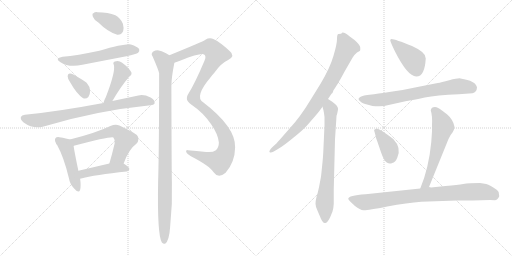
t = 0.00 s
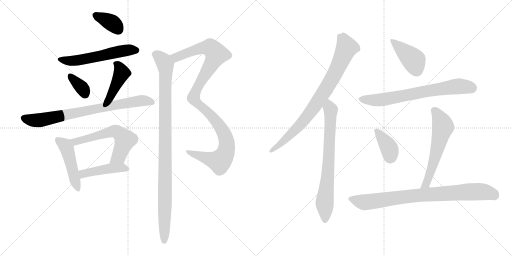
t = 2.58 s
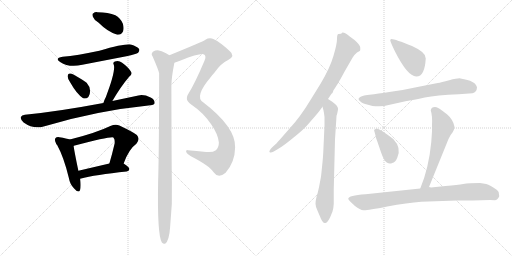
t = 5.16 s
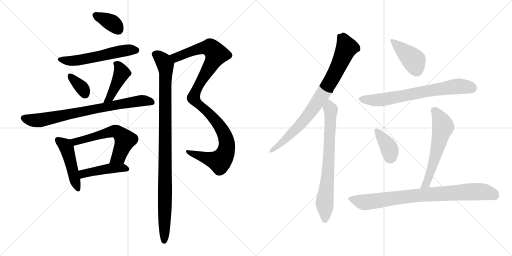
t = 7.74 s
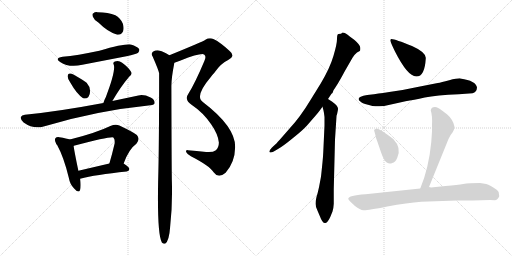
t = 10.32 s
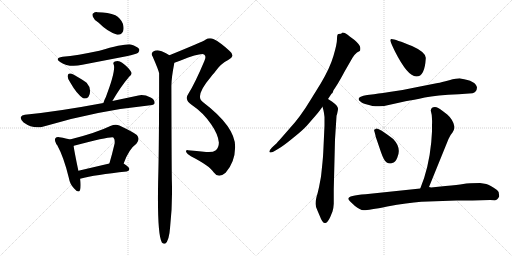
t = 12.90 s

The animated SVG that drew these frames (rendered in a browser with its animation timeline set to each time). Animation: 17 CSS @keyframes rules; one cycle of 12.90 s.

<svg version="1.1" viewBox="0 0 2048 1024" xmlns="http://www.w3.org/2000/svg">
  <g stroke="lightgray" stroke-dasharray="1,1" stroke-width="1" transform="scale(4, 4)">
    <line x1="0" y1="0" x2="256" y2="256"></line>
    <line x1="256" y1="0" x2="0" y2="256"></line>
    <line x1="128" y1="0" x2="128" y2="256"></line>
    <line x1="0" y1="128" x2="256" y2="128"></line>
    <line x1="256" y1="0" x2="512" y2="256"></line>
    <line x1="512" y1="0" x2="256" y2="256"></line>
    <line x1="384" y1="0" x2="384" y2="256"></line>
    <line x1="256" y1="128" x2="512" y2="128"></line>
  </g>
<g transform="scale(1, -1) translate(0, -850)">
   <style type="text/css">
    @keyframes keyframes0 {
      from {
       stroke: black;
       stroke-dashoffset: 363;
       stroke-width: 128;
       }
       54% {
       animation-timing-function: step-end;
       stroke: black;
       stroke-dashoffset: 0;
       stroke-width: 128;
       }
       to {
       stroke: black;
       stroke-width: 1024;
       }
       }
       #make-me-a-hanzi-animation-0 {
         animation: keyframes0 0.545410s both;
         animation-delay: 0.000000s;
         animation-timing-function: linear;
       }
    @keyframes keyframes1 {
      from {
       stroke: black;
       stroke-dashoffset: 564;
       stroke-width: 128;
       }
       65% {
       animation-timing-function: step-end;
       stroke: black;
       stroke-dashoffset: 0;
       stroke-width: 128;
       }
       to {
       stroke: black;
       stroke-width: 1024;
       }
       }
       #make-me-a-hanzi-animation-1 {
         animation: keyframes1 0.708984s both;
         animation-delay: 0.545410s;
         animation-timing-function: linear;
       }
    @keyframes keyframes2 {
      from {
       stroke: black;
       stroke-dashoffset: 349;
       stroke-width: 128;
       }
       53% {
       animation-timing-function: step-end;
       stroke: black;
       stroke-dashoffset: 0;
       stroke-width: 128;
       }
       to {
       stroke: black;
       stroke-width: 1024;
       }
       }
       #make-me-a-hanzi-animation-2 {
         animation: keyframes2 0.534017s both;
         animation-delay: 1.254394s;
         animation-timing-function: linear;
       }
    @keyframes keyframes3 {
      from {
       stroke: black;
       stroke-dashoffset: 434;
       stroke-width: 128;
       }
       59% {
       animation-timing-function: step-end;
       stroke: black;
       stroke-dashoffset: 0;
       stroke-width: 128;
       }
       to {
       stroke: black;
       stroke-width: 1024;
       }
       }
       #make-me-a-hanzi-animation-3 {
         animation: keyframes3 0.603190s both;
         animation-delay: 1.788411s;
         animation-timing-function: linear;
       }
    @keyframes keyframes4 {
      from {
       stroke: black;
       stroke-dashoffset: 778;
       stroke-width: 128;
       }
       72% {
       animation-timing-function: step-end;
       stroke: black;
       stroke-dashoffset: 0;
       stroke-width: 128;
       }
       to {
       stroke: black;
       stroke-width: 1024;
       }
       }
       #make-me-a-hanzi-animation-4 {
         animation: keyframes4 0.883138s both;
         animation-delay: 2.391601s;
         animation-timing-function: linear;
       }
    @keyframes keyframes5 {
      from {
       stroke: black;
       stroke-dashoffset: 472;
       stroke-width: 128;
       }
       61% {
       animation-timing-function: step-end;
       stroke: black;
       stroke-dashoffset: 0;
       stroke-width: 128;
       }
       to {
       stroke: black;
       stroke-width: 1024;
       }
       }
       #make-me-a-hanzi-animation-5 {
         animation: keyframes5 0.634115s both;
         animation-delay: 3.274739s;
         animation-timing-function: linear;
       }
    @keyframes keyframes6 {
      from {
       stroke: black;
       stroke-dashoffset: 597;
       stroke-width: 128;
       }
       66% {
       animation-timing-function: step-end;
       stroke: black;
       stroke-dashoffset: 0;
       stroke-width: 128;
       }
       to {
       stroke: black;
       stroke-width: 1024;
       }
       }
       #make-me-a-hanzi-animation-6 {
         animation: keyframes6 0.735840s both;
         animation-delay: 3.908854s;
         animation-timing-function: linear;
       }
    @keyframes keyframes7 {
      from {
       stroke: black;
       stroke-dashoffset: 450;
       stroke-width: 128;
       }
       59% {
       animation-timing-function: step-end;
       stroke: black;
       stroke-dashoffset: 0;
       stroke-width: 128;
       }
       to {
       stroke: black;
       stroke-width: 1024;
       }
       }
       #make-me-a-hanzi-animation-7 {
         animation: keyframes7 0.616211s both;
         animation-delay: 4.644694s;
         animation-timing-function: linear;
       }
    @keyframes keyframes8 {
      from {
       stroke: black;
       stroke-dashoffset: 1091;
       stroke-width: 128;
       }
       78% {
       animation-timing-function: step-end;
       stroke: black;
       stroke-dashoffset: 0;
       stroke-width: 128;
       }
       to {
       stroke: black;
       stroke-width: 1024;
       }
       }
       #make-me-a-hanzi-animation-8 {
         animation: keyframes8 1.137858s both;
         animation-delay: 5.260905s;
         animation-timing-function: linear;
       }
    @keyframes keyframes9 {
      from {
       stroke: black;
       stroke-dashoffset: 1022;
       stroke-width: 128;
       }
       77% {
       animation-timing-function: step-end;
       stroke: black;
       stroke-dashoffset: 0;
       stroke-width: 128;
       }
       to {
       stroke: black;
       stroke-width: 1024;
       }
       }
       #make-me-a-hanzi-animation-9 {
         animation: keyframes9 1.081706s both;
         animation-delay: 6.398763s;
         animation-timing-function: linear;
       }
    @keyframes keyframes10 {
      from {
       stroke: black;
       stroke-dashoffset: 836;
       stroke-width: 128;
       }
       73% {
       animation-timing-function: step-end;
       stroke: black;
       stroke-dashoffset: 0;
       stroke-width: 128;
       }
       to {
       stroke: black;
       stroke-width: 1024;
       }
       }
       #make-me-a-hanzi-animation-10 {
         animation: keyframes10 0.930339s both;
         animation-delay: 7.480469s;
         animation-timing-function: linear;
       }
    @keyframes keyframes11 {
      from {
       stroke: black;
       stroke-dashoffset: 734;
       stroke-width: 128;
       }
       70% {
       animation-timing-function: step-end;
       stroke: black;
       stroke-dashoffset: 0;
       stroke-width: 128;
       }
       to {
       stroke: black;
       stroke-width: 1024;
       }
       }
       #make-me-a-hanzi-animation-11 {
         animation: keyframes11 0.847331s both;
         animation-delay: 8.410808s;
         animation-timing-function: linear;
       }
    @keyframes keyframes12 {
      from {
       stroke: black;
       stroke-dashoffset: 416;
       stroke-width: 128;
       }
       58% {
       animation-timing-function: step-end;
       stroke: black;
       stroke-dashoffset: 0;
       stroke-width: 128;
       }
       to {
       stroke: black;
       stroke-width: 1024;
       }
       }
       #make-me-a-hanzi-animation-12 {
         animation: keyframes12 0.588542s both;
         animation-delay: 9.258139s;
         animation-timing-function: linear;
       }
    @keyframes keyframes13 {
      from {
       stroke: black;
       stroke-dashoffset: 705;
       stroke-width: 128;
       }
       70% {
       animation-timing-function: step-end;
       stroke: black;
       stroke-dashoffset: 0;
       stroke-width: 128;
       }
       to {
       stroke: black;
       stroke-width: 1024;
       }
       }
       #make-me-a-hanzi-animation-13 {
         animation: keyframes13 0.823730s both;
         animation-delay: 9.846681s;
         animation-timing-function: linear;
       }
    @keyframes keyframes14 {
      from {
       stroke: black;
       stroke-dashoffset: 379;
       stroke-width: 128;
       }
       55% {
       animation-timing-function: step-end;
       stroke: black;
       stroke-dashoffset: 0;
       stroke-width: 128;
       }
       to {
       stroke: black;
       stroke-width: 1024;
       }
       }
       #make-me-a-hanzi-animation-14 {
         animation: keyframes14 0.558431s both;
         animation-delay: 10.670411s;
         animation-timing-function: linear;
       }
    @keyframes keyframes15 {
      from {
       stroke: black;
       stroke-dashoffset: 588;
       stroke-width: 128;
       }
       66% {
       animation-timing-function: step-end;
       stroke: black;
       stroke-dashoffset: 0;
       stroke-width: 128;
       }
       to {
       stroke: black;
       stroke-width: 1024;
       }
       }
       #make-me-a-hanzi-animation-15 {
         animation: keyframes15 0.728516s both;
         animation-delay: 11.228842s;
         animation-timing-function: linear;
       }
    @keyframes keyframes16 {
      from {
       stroke: black;
       stroke-dashoffset: 846;
       stroke-width: 128;
       }
       73% {
       animation-timing-function: step-end;
       stroke: black;
       stroke-dashoffset: 0;
       stroke-width: 128;
       }
       to {
       stroke: black;
       stroke-width: 1024;
       }
       }
       #make-me-a-hanzi-animation-16 {
         animation: keyframes16 0.938477s both;
         animation-delay: 11.957358s;
         animation-timing-function: linear;
       }
</style>
<path d="M 393.5 760.5 Q 432.5 721.5 469.5 711.5 Q 485.5 710.5 492.5 725.5 Q 496.5 738.5 491.5 755.5 Q 481.5 779.5 461.5 789.5 Q 433.5 801.5 389.5 801.5 Q 379.5 802.5 373.5 797.5 Q 367.5 796.5 371.5 783.5 Q 375.5 771.5 393.5 760.5 Z" fill="lightgray"></path> 
<path d="M 250.5 623.5 Q 216.5 617.5 240.5 602.5 Q 276.5 578.5 329.5 591.5 L 505.5 625.5 Q 545.5 634.5 552.5 639.5 Q 559.5 646.5 556.5 654.5 Q 549.5 664.5 523.5 672.5 Q 499.5 676.5 397.5 647.5 Q 307.5 628.5 250.5 623.5 Z" fill="lightgray"></path> 
<path d="M 280.5 521.5 Q 307.5 473.5 332.5 457.5 Q 344.5 453.5 353.5 462.5 Q 360.5 472.5 360.5 486.5 Q 359.5 505.5 346.5 519.5 Q 340.5 525.5 293.5 552.5 Q 281.5 558.5 275.5 555.5 Q 271.5 555.5 270.5 545.5 Q 270.5 535.5 280.5 521.5 Z" fill="lightgray"></path> 
<path d="M 449.5 446.5 Q 482.5 503.5 516.5 543.5 Q 531.5 553.5 523.5 564.5 Q 514.5 580.5 488.5 599.5 Q 475.5 609.5 459.5 604.5 Q 449.5 600.5 455.5 590.5 Q 462.5 563.5 423.5 462.5 Q 416.5 449.5 413.5 438.5 C 404.5 409.5 434.5 420.5 449.5 446.5 Z" fill="lightgray"></path> 
<path d="M 413.5 438.5 Q 232.5 404.5 99.5 391.5 Q 86.5 390.5 83.5 382.5 Q 80.5 372.5 94.5 360.5 Q 133.5 332.5 174.5 344.5 Q 382.5 407.5 601.5 429.5 Q 617.5 430.5 618.5 438.5 Q 619.5 451.5 602.5 460.5 Q 575.5 473.5 553.5 468.5 L 449.5 446.5 L 413.5 438.5 Z" fill="lightgray"></path> 
<path d="M 279.5 292.5 Q 267.5 296.5 237.5 301.5 Q 225.5 302.5 222.5 298.5 Q 216.5 292.5 223.5 278.5 Q 223.5 277.5 224.5 275.5 Q 224.5 274.5 228.5 270.5 Q 255.5 221.5 275.5 138.5 Q 279.5 113.5 296.5 96.5 Q 315.5 74.5 320.5 91.5 Q 324.5 107.5 320.5 135.5 L 313.5 167.5 Q 297.5 243.5 294.5 266.5 C 291.5 289.5 291.5 289.5 279.5 292.5 Z" fill="lightgray"></path> 
<path d="M 494.5 196.5 Q 515.5 254.5 545.5 275.5 Q 561.5 293.5 547.5 310.5 Q 532.5 322.5 477.5 348.5 Q 461.5 354.5 441.5 346.5 Q 383.5 318.5 279.5 292.5 C 250.5 285.5 266.5 257.5 294.5 266.5 Q 293.5 267.5 295.5 267.5 Q 445.5 306.5 453.5 300.5 Q 460.5 293.5 458.5 276.5 Q 448.5 233.5 437.5 196.5 C 429.5 167.5 483.5 168.5 494.5 196.5 Z" fill="lightgray"></path> 
<path d="M 320.5 135.5 Q 381.5 151.5 506.5 164.5 Q 516.5 165.5 517.5 174.5 Q 517.5 181.5 494.5 196.5 C 479.5 206.5 466.5 203.5 437.5 196.5 L 313.5 167.5 C 284.5 160.5 291.5 128.5 320.5 135.5 Z" fill="lightgray"></path> 
<path d="M 697.5 599.5 Q 707.5 602.5 722.5 608.5 Q 803.5 639.5 816.5 632.5 Q 826.5 625.5 817.5 606.5 Q 780.5 518.5 753.5 475.5 Q 746.5 465.5 747.5 457.5 Q 746.5 444.5 767.5 430.5 Q 812.5 400.5 844.5 353.5 Q 872.5 313.5 875.5 280.5 Q 875.5 261.5 863.5 249.5 Q 850.5 239.5 824.5 242.5 Q 784.5 246.5 751.5 249.5 Q 742.5 250.5 744.5 242.5 Q 747.5 235.5 763.5 225.5 Q 839.5 186.5 854.5 161.5 Q 863.5 148.5 876.5 147.5 Q 888.5 147.5 902.5 159.5 Q 939.5 201.5 940.5 260.5 Q 943.5 341.5 812.5 441.5 Q 776.5 463.5 842.5 541.5 Q 849.5 551.5 857.5 559.5 Q 882.5 596.5 912.5 610.5 Q 943.5 626.5 917.5 647.5 Q 880.5 681.5 855.5 693.5 Q 837.5 700.5 821.5 691.5 Q 812.5 684.5 677.5 629.5 C 649.5 618.5 669.5 589.5 697.5 599.5 Z" fill="lightgray"></path> 
<path d="M 677.5 629.5 Q 652.5 645.5 639.5 647.5 Q 626.5 651.5 611.5 643.5 Q 602.5 634.5 610.5 624.5 Q 634.5 569.5 636.5 557.5 Q 636.5 260.5 632.5 124.5 Q 628.5 -89.5 647.5 -119.5 Q 653.5 -126.5 660.5 -124.5 Q 676.5 -114.5 680.5 -57.5 Q 690.5 33.5 687.5 124.5 Q 686.5 157.5 685.5 506.5 Q 685.5 539.5 697.5 599.5 C 700.5 616.5 700.5 616.5 677.5 629.5 Z" fill="lightgray"></path> 
<path d="M 1312.0 454.5 L 1326.0 475.5 L 1330.0 478.5 L 1334.0 489.5 L 1344.0 504.5 Q 1357.0 524.5 1379.0 565.5 L 1410.0 619.5 Q 1419.0 633.5 1428.0 640.5 L 1439.0 646.5 Q 1442.0 649.5 1441.0 660.5 Q 1440.0 671.5 1418.0 690.5 L 1399.0 704.5 Q 1379.0 721.5 1368.0 719.5 L 1367.0 717.5 Q 1367.0 715.5 1354.0 714.5 Q 1348.0 714.5 1348.0 694.5 Q 1348.0 674.5 1334.0 627.5 Q 1320.0 579.5 1284.0 518.5 L 1242.0 450.5 Q 1201.0 382.5 1160.0 338.5 L 1118.0 290.5 Q 1103.0 273.5 1102.0 273.5 L 1088.0 260.5 Q 1075.0 246.5 1078.0 242.5 Q 1082.0 237.5 1095.0 244.5 L 1112.0 254.5 Q 1133.0 266.5 1172.0 298.5 Q 1211.0 329.5 1228.0 348.5 L 1261.0 386.5 Q 1274.0 401.5 1279.0 408.5 L 1290.0 423.5 L 1312.0 454.5 Z" fill="lightgray"></path> 
<path d="M 1298.0 348.5 L 1293.0 240.5 Q 1292.0 220.5 1290.0 201.5 L 1286.0 162.5 Q 1284.0 142.5 1283.0 138.5 L 1276.0 101.5 Q 1271.0 78.5 1266.0 62.5 Q 1262.0 46.5 1262.0 35.5 Q 1262.0 23.5 1271.0 5.5 L 1280.0 -15.5 Q 1291.0 -45.5 1302.0 -41.5 Q 1311.0 -39.5 1321.0 -17.5 L 1330.0 4.5 Q 1334.0 16.5 1335.0 35.5 L 1335.0 93.5 L 1340.0 292.5 L 1346.0 385.5 Q 1346.0 390.5 1348.0 392.5 Q 1353.0 414.5 1352.0 416.5 Q 1352.0 426.5 1329.0 443.5 L 1312.0 454.5 C 1287.0 470.5 1282.0 452.5 1290.0 423.5 L 1294.0 408.5 Q 1296.0 400.5 1298.0 382.5 L 1298.0 348.5 Z" fill="lightgray"></path> 
<path d="M 1566.0 694.5 Q 1562.0 694.5 1561.0 689.5 Q 1561.0 683.5 1580.0 644.5 Q 1630.0 545.5 1665.0 544.5 Q 1699.0 543.5 1703.0 616.5 Q 1706.0 640.5 1648.0 666.5 Q 1581.0 693.5 1566.0 694.5 Z" fill="lightgray"></path> 
<path d="M 1496.0 473.5 L 1469.0 470.5 Q 1416.0 461.5 1444.0 442.5 Q 1446.0 438.5 1472.0 431.5 Q 1498.0 423.5 1506.0 425.5 Q 1527.0 422.5 1559.0 431.5 Q 1591.0 439.5 1622.0 445.5 Q 1654.0 450.5 1699.0 460.5 Q 1745.0 469.5 1835.0 473.5 L 1890.0 477.5 Q 1907.0 482.5 1908.0 500.5 Q 1904.0 527.5 1842.0 536.5 Q 1830.0 537.5 1797.0 529.5 Q 1764.0 520.5 1751.0 518.5 L 1675.0 503.5 Q 1612.0 489.5 1557.0 482.5 Q 1502.0 474.5 1496.0 473.5 Z" fill="lightgray"></path> 
<path d="M 1527.0 327.5 L 1515.0 333.5 Q 1504.0 339.5 1501.0 333.5 Q 1494.0 332.5 1498.0 323.5 L 1502.0 308.5 Q 1501.0 306.5 1509.0 285.5 L 1524.0 241.5 Q 1536.0 206.5 1547.0 200.5 Q 1558.0 193.5 1569.0 198.5 Q 1581.0 199.5 1589.0 219.5 Q 1607.0 258.5 1573.0 294.5 Q 1548.0 313.5 1527.0 327.5 Z" fill="lightgray"></path> 
<path d="M 1716.0 102.5 L 1794.0 294.5 Q 1803.0 313.5 1810.0 320.5 Q 1817.0 332.5 1817.0 336.5 L 1818.0 343.5 Q 1813.0 371.5 1789.0 392.5 Q 1752.0 421.5 1746.0 421.5 Q 1725.0 424.5 1723.0 408.5 Q 1730.0 388.5 1728.0 349.5 L 1728.0 324.5 L 1725.0 281.5 Q 1715.0 177.5 1681.0 96.5 C 1670.0 68.5 1705.0 74.5 1716.0 102.5 Z" fill="lightgray"></path> 
<path d="M 1890.0 48.5 L 1960.0 50.5 L 1979.0 49.5 Q 1990.0 49.5 1997.0 65.5 L 1996.0 72.5 Q 1997.0 84.5 1988.0 90.5 Q 1960.0 110.5 1945.0 114.5 L 1920.0 118.5 Q 1875.0 118.5 1853.0 114.5 Q 1832.0 110.5 1782.0 106.5 L 1724.0 100.5 Q 1722.0 101.5 1716.0 102.5 L 1681.0 96.5 L 1462.0 73.5 Q 1393.0 68.5 1393.0 55.5 Q 1393.0 50.5 1420.0 26.5 Q 1440.0 10.5 1454.0 9.5 Q 1469.0 8.5 1549.0 24.5 Q 1630.0 39.5 1685.0 43.5 L 1827.0 48.5 L 1890.0 48.5 Z" fill="lightgray"></path> 
      <clipPath id="make-me-a-hanzi-clip-0">
      <path d="M 393.5 760.5 Q 432.5 721.5 469.5 711.5 Q 485.5 710.5 492.5 725.5 Q 496.5 738.5 491.5 755.5 Q 481.5 779.5 461.5 789.5 Q 433.5 801.5 389.5 801.5 Q 379.5 802.5 373.5 797.5 Q 367.5 796.5 371.5 783.5 Q 375.5 771.5 393.5 760.5 Z" fill="lightgray"></path>
      </clipPath>
      <path clip-path="url(#make-me-a-hanzi-clip-0)" d="M 382.5 789.5 L 449.5 757.5 L 471.5 733.5 " fill="none" id="make-me-a-hanzi-animation-0" stroke-dasharray="235 470" stroke-linecap="round"></path>

      <clipPath id="make-me-a-hanzi-clip-1">
      <path d="M 250.5 623.5 Q 216.5 617.5 240.5 602.5 Q 276.5 578.5 329.5 591.5 L 505.5 625.5 Q 545.5 634.5 552.5 639.5 Q 559.5 646.5 556.5 654.5 Q 549.5 664.5 523.5 672.5 Q 499.5 676.5 397.5 647.5 Q 307.5 628.5 250.5 623.5 Z" fill="lightgray"></path>
      </clipPath>
      <path clip-path="url(#make-me-a-hanzi-clip-1)" d="M 242.5 614.5 L 265.5 607.5 L 302.5 607.5 L 506.5 649.5 L 545.5 649.5 " fill="none" id="make-me-a-hanzi-animation-1" stroke-dasharray="436 872" stroke-linecap="round"></path>

      <clipPath id="make-me-a-hanzi-clip-2">
      <path d="M 280.5 521.5 Q 307.5 473.5 332.5 457.5 Q 344.5 453.5 353.5 462.5 Q 360.5 472.5 360.5 486.5 Q 359.5 505.5 346.5 519.5 Q 340.5 525.5 293.5 552.5 Q 281.5 558.5 275.5 555.5 Q 271.5 555.5 270.5 545.5 Q 270.5 535.5 280.5 521.5 Z" fill="lightgray"></path>
      </clipPath>
      <path clip-path="url(#make-me-a-hanzi-clip-2)" d="M 280.5 546.5 L 328.5 498.5 L 339.5 475.5 " fill="none" id="make-me-a-hanzi-animation-2" stroke-dasharray="221 442" stroke-linecap="round"></path>

      <clipPath id="make-me-a-hanzi-clip-3">
      <path d="M 449.5 446.5 Q 482.5 503.5 516.5 543.5 Q 531.5 553.5 523.5 564.5 Q 514.5 580.5 488.5 599.5 Q 475.5 609.5 459.5 604.5 Q 449.5 600.5 455.5 590.5 Q 462.5 563.5 423.5 462.5 Q 416.5 449.5 413.5 438.5 C 404.5 409.5 434.5 420.5 449.5 446.5 Z" fill="lightgray"></path>
      </clipPath>
      <path clip-path="url(#make-me-a-hanzi-clip-3)" d="M 467.5 594.5 L 487.5 558.5 L 440.5 460.5 L 418.5 443.5 " fill="none" id="make-me-a-hanzi-animation-3" stroke-dasharray="306 612" stroke-linecap="round"></path>

      <clipPath id="make-me-a-hanzi-clip-4">
      <path d="M 413.5 438.5 Q 232.5 404.5 99.5 391.5 Q 86.5 390.5 83.5 382.5 Q 80.5 372.5 94.5 360.5 Q 133.5 332.5 174.5 344.5 Q 382.5 407.5 601.5 429.5 Q 617.5 430.5 618.5 438.5 Q 619.5 451.5 602.5 460.5 Q 575.5 473.5 553.5 468.5 L 449.5 446.5 L 413.5 438.5 Z" fill="lightgray"></path>
      </clipPath>
      <path clip-path="url(#make-me-a-hanzi-clip-4)" d="M 94.5 378.5 L 134.5 368.5 L 161.5 370.5 L 550.5 446.5 L 607.5 441.5 " fill="none" id="make-me-a-hanzi-animation-4" stroke-dasharray="650 1300" stroke-linecap="round"></path>

      <clipPath id="make-me-a-hanzi-clip-5">
      <path d="M 279.5 292.5 Q 267.5 296.5 237.5 301.5 Q 225.5 302.5 222.5 298.5 Q 216.5 292.5 223.5 278.5 Q 223.5 277.5 224.5 275.5 Q 224.5 274.5 228.5 270.5 Q 255.5 221.5 275.5 138.5 Q 279.5 113.5 296.5 96.5 Q 315.5 74.5 320.5 91.5 Q 324.5 107.5 320.5 135.5 L 313.5 167.5 Q 297.5 243.5 294.5 266.5 C 291.5 289.5 291.5 289.5 279.5 292.5 Z" fill="lightgray"></path>
      </clipPath>
      <path clip-path="url(#make-me-a-hanzi-clip-5)" d="M 231.5 290.5 L 257.5 272.5 L 266.5 258.5 L 308.5 96.5 " fill="none" id="make-me-a-hanzi-animation-5" stroke-dasharray="344 688" stroke-linecap="round"></path>

      <clipPath id="make-me-a-hanzi-clip-6">
      <path d="M 494.5 196.5 Q 515.5 254.5 545.5 275.5 Q 561.5 293.5 547.5 310.5 Q 532.5 322.5 477.5 348.5 Q 461.5 354.5 441.5 346.5 Q 383.5 318.5 279.5 292.5 C 250.5 285.5 266.5 257.5 294.5 266.5 Q 293.5 267.5 295.5 267.5 Q 445.5 306.5 453.5 300.5 Q 460.5 293.5 458.5 276.5 Q 448.5 233.5 437.5 196.5 C 429.5 167.5 483.5 168.5 494.5 196.5 Z" fill="lightgray"></path>
      </clipPath>
      <path clip-path="url(#make-me-a-hanzi-clip-6)" d="M 290.5 289.5 L 305.5 281.5 L 448.5 324.5 L 475.5 319.5 L 500.5 290.5 L 474.5 224.5 L 444.5 201.5 " fill="none" id="make-me-a-hanzi-animation-6" stroke-dasharray="469 938" stroke-linecap="round"></path>

      <clipPath id="make-me-a-hanzi-clip-7">
      <path d="M 320.5 135.5 Q 381.5 151.5 506.5 164.5 Q 516.5 165.5 517.5 174.5 Q 517.5 181.5 494.5 196.5 C 479.5 206.5 466.5 203.5 437.5 196.5 L 313.5 167.5 C 284.5 160.5 291.5 128.5 320.5 135.5 Z" fill="lightgray"></path>
      </clipPath>
      <path clip-path="url(#make-me-a-hanzi-clip-7)" d="M 324.5 141.5 L 332.5 154.5 L 355.5 161.5 L 444.5 177.5 L 487.5 180.5 L 507.5 174.5 " fill="none" id="make-me-a-hanzi-animation-7" stroke-dasharray="322 644" stroke-linecap="round"></path>

      <clipPath id="make-me-a-hanzi-clip-8">
      <path d="M 697.5 599.5 Q 707.5 602.5 722.5 608.5 Q 803.5 639.5 816.5 632.5 Q 826.5 625.5 817.5 606.5 Q 780.5 518.5 753.5 475.5 Q 746.5 465.5 747.5 457.5 Q 746.5 444.5 767.5 430.5 Q 812.5 400.5 844.5 353.5 Q 872.5 313.5 875.5 280.5 Q 875.5 261.5 863.5 249.5 Q 850.5 239.5 824.5 242.5 Q 784.5 246.5 751.5 249.5 Q 742.5 250.5 744.5 242.5 Q 747.5 235.5 763.5 225.5 Q 839.5 186.5 854.5 161.5 Q 863.5 148.5 876.5 147.5 Q 888.5 147.5 902.5 159.5 Q 939.5 201.5 940.5 260.5 Q 943.5 341.5 812.5 441.5 Q 776.5 463.5 842.5 541.5 Q 849.5 551.5 857.5 559.5 Q 882.5 596.5 912.5 610.5 Q 943.5 626.5 917.5 647.5 Q 880.5 681.5 855.5 693.5 Q 837.5 700.5 821.5 691.5 Q 812.5 684.5 677.5 629.5 C 649.5 618.5 669.5 589.5 697.5 599.5 Z" fill="lightgray"></path>
      </clipPath>
      <path clip-path="url(#make-me-a-hanzi-clip-8)" d="M 691.5 631.5 L 705.5 621.5 L 820.5 660.5 L 843.5 658.5 L 865.5 633.5 L 784.5 490.5 L 773.5 458.5 L 784.5 441.5 L 842.5 392.5 L 876.5 350.5 L 901.5 302.5 L 906.5 254.5 L 892.5 220.5 L 877.5 205.5 L 751.5 242.5 " fill="none" id="make-me-a-hanzi-animation-8" stroke-dasharray="963 1926" stroke-linecap="round"></path>

      <clipPath id="make-me-a-hanzi-clip-9">
      <path d="M 677.5 629.5 Q 652.5 645.5 639.5 647.5 Q 626.5 651.5 611.5 643.5 Q 602.5 634.5 610.5 624.5 Q 634.5 569.5 636.5 557.5 Q 636.5 260.5 632.5 124.5 Q 628.5 -89.5 647.5 -119.5 Q 653.5 -126.5 660.5 -124.5 Q 676.5 -114.5 680.5 -57.5 Q 690.5 33.5 687.5 124.5 Q 686.5 157.5 685.5 506.5 Q 685.5 539.5 697.5 599.5 C 700.5 616.5 700.5 616.5 677.5 629.5 Z" fill="lightgray"></path>
      </clipPath>
      <path clip-path="url(#make-me-a-hanzi-clip-9)" d="M 619.5 633.5 L 653.5 606.5 L 663.5 576.5 L 656.5 -114.5 " fill="none" id="make-me-a-hanzi-animation-9" stroke-dasharray="894 1788" stroke-linecap="round"></path>

      <clipPath id="make-me-a-hanzi-clip-10">
      <path d="M 1312.0 454.5 L 1326.0 475.5 L 1330.0 478.5 L 1334.0 489.5 L 1344.0 504.5 Q 1357.0 524.5 1379.0 565.5 L 1410.0 619.5 Q 1419.0 633.5 1428.0 640.5 L 1439.0 646.5 Q 1442.0 649.5 1441.0 660.5 Q 1440.0 671.5 1418.0 690.5 L 1399.0 704.5 Q 1379.0 721.5 1368.0 719.5 L 1367.0 717.5 Q 1367.0 715.5 1354.0 714.5 Q 1348.0 714.5 1348.0 694.5 Q 1348.0 674.5 1334.0 627.5 Q 1320.0 579.5 1284.0 518.5 L 1242.0 450.5 Q 1201.0 382.5 1160.0 338.5 L 1118.0 290.5 Q 1103.0 273.5 1102.0 273.5 L 1088.0 260.5 Q 1075.0 246.5 1078.0 242.5 Q 1082.0 237.5 1095.0 244.5 L 1112.0 254.5 Q 1133.0 266.5 1172.0 298.5 Q 1211.0 329.5 1228.0 348.5 L 1261.0 386.5 Q 1274.0 401.5 1279.0 408.5 L 1290.0 423.5 L 1312.0 454.5 Z" fill="lightgray"></path>
      </clipPath>
      <path clip-path="url(#make-me-a-hanzi-clip-10)" d="M 1372.0 716.5 L 1373.0 693.5 L 1386.0 658.5 L 1339.0 556.5 L 1292.0 475.5 L 1208.0 359.5 L 1142.0 292.5 L 1082.0 245.5 " fill="none" id="make-me-a-hanzi-animation-10" stroke-dasharray="708 1416" stroke-linecap="round"></path>

      <clipPath id="make-me-a-hanzi-clip-11">
      <path d="M 1298.0 348.5 L 1293.0 240.5 Q 1292.0 220.5 1290.0 201.5 L 1286.0 162.5 Q 1284.0 142.5 1283.0 138.5 L 1276.0 101.5 Q 1271.0 78.5 1266.0 62.5 Q 1262.0 46.5 1262.0 35.5 Q 1262.0 23.5 1271.0 5.5 L 1280.0 -15.5 Q 1291.0 -45.5 1302.0 -41.5 Q 1311.0 -39.5 1321.0 -17.5 L 1330.0 4.5 Q 1334.0 16.5 1335.0 35.5 L 1335.0 93.5 L 1340.0 292.5 L 1346.0 385.5 Q 1346.0 390.5 1348.0 392.5 Q 1353.0 414.5 1352.0 416.5 Q 1352.0 426.5 1329.0 443.5 L 1312.0 454.5 C 1287.0 470.5 1282.0 452.5 1290.0 423.5 L 1294.0 408.5 Q 1296.0 400.5 1298.0 382.5 L 1298.0 348.5 Z" fill="lightgray"></path>
      </clipPath>
      <path clip-path="url(#make-me-a-hanzi-clip-11)" d="M 1313.0 446.5 L 1323.0 411.5 L 1322.0 363.5 L 1310.0 132.5 L 1299.0 48.5 L 1300.0 -29.5 " fill="none" id="make-me-a-hanzi-animation-11" stroke-dasharray="606 1212" stroke-linecap="round"></path>

      <clipPath id="make-me-a-hanzi-clip-12">
      <path d="M 1566.0 694.5 Q 1562.0 694.5 1561.0 689.5 Q 1561.0 683.5 1580.0 644.5 Q 1630.0 545.5 1665.0 544.5 Q 1699.0 543.5 1703.0 616.5 Q 1706.0 640.5 1648.0 666.5 Q 1581.0 693.5 1566.0 694.5 Z" fill="lightgray"></path>
      </clipPath>
      <path clip-path="url(#make-me-a-hanzi-clip-12)" d="M 1567.0 688.5 L 1656.0 608.5 L 1666.0 569.5 " fill="none" id="make-me-a-hanzi-animation-12" stroke-dasharray="288 576" stroke-linecap="round"></path>

      <clipPath id="make-me-a-hanzi-clip-13">
      <path d="M 1496.0 473.5 L 1469.0 470.5 Q 1416.0 461.5 1444.0 442.5 Q 1446.0 438.5 1472.0 431.5 Q 1498.0 423.5 1506.0 425.5 Q 1527.0 422.5 1559.0 431.5 Q 1591.0 439.5 1622.0 445.5 Q 1654.0 450.5 1699.0 460.5 Q 1745.0 469.5 1835.0 473.5 L 1890.0 477.5 Q 1907.0 482.5 1908.0 500.5 Q 1904.0 527.5 1842.0 536.5 Q 1830.0 537.5 1797.0 529.5 Q 1764.0 520.5 1751.0 518.5 L 1675.0 503.5 Q 1612.0 489.5 1557.0 482.5 Q 1502.0 474.5 1496.0 473.5 Z" fill="lightgray"></path>
      </clipPath>
      <path clip-path="url(#make-me-a-hanzi-clip-13)" d="M 1445.0 453.5 L 1522.0 450.5 L 1813.0 503.5 L 1848.0 505.5 L 1889.0 498.5 " fill="none" id="make-me-a-hanzi-animation-13" stroke-dasharray="577 1154" stroke-linecap="round"></path>

      <clipPath id="make-me-a-hanzi-clip-14">
      <path d="M 1527.0 327.5 L 1515.0 333.5 Q 1504.0 339.5 1501.0 333.5 Q 1494.0 332.5 1498.0 323.5 L 1502.0 308.5 Q 1501.0 306.5 1509.0 285.5 L 1524.0 241.5 Q 1536.0 206.5 1547.0 200.5 Q 1558.0 193.5 1569.0 198.5 Q 1581.0 199.5 1589.0 219.5 Q 1607.0 258.5 1573.0 294.5 Q 1548.0 313.5 1527.0 327.5 Z" fill="lightgray"></path>
      </clipPath>
      <path clip-path="url(#make-me-a-hanzi-clip-14)" d="M 1508.0 325.5 L 1557.0 256.5 L 1560.0 218.5 " fill="none" id="make-me-a-hanzi-animation-14" stroke-dasharray="251 502" stroke-linecap="round"></path>

      <clipPath id="make-me-a-hanzi-clip-15">
      <path d="M 1716.0 102.5 L 1794.0 294.5 Q 1803.0 313.5 1810.0 320.5 Q 1817.0 332.5 1817.0 336.5 L 1818.0 343.5 Q 1813.0 371.5 1789.0 392.5 Q 1752.0 421.5 1746.0 421.5 Q 1725.0 424.5 1723.0 408.5 Q 1730.0 388.5 1728.0 349.5 L 1728.0 324.5 L 1725.0 281.5 Q 1715.0 177.5 1681.0 96.5 C 1670.0 68.5 1705.0 74.5 1716.0 102.5 Z" fill="lightgray"></path>
      </clipPath>
      <path clip-path="url(#make-me-a-hanzi-clip-15)" d="M 1739.0 406.5 L 1761.0 373.5 L 1772.0 341.5 L 1717.0 145.5 L 1706.0 116.5 L 1686.0 102.5 " fill="none" id="make-me-a-hanzi-animation-15" stroke-dasharray="460 920" stroke-linecap="round"></path>

      <clipPath id="make-me-a-hanzi-clip-16">
      <path d="M 1890.0 48.5 L 1960.0 50.5 L 1979.0 49.5 Q 1990.0 49.5 1997.0 65.5 L 1996.0 72.5 Q 1997.0 84.5 1988.0 90.5 Q 1960.0 110.5 1945.0 114.5 L 1920.0 118.5 Q 1875.0 118.5 1853.0 114.5 Q 1832.0 110.5 1782.0 106.5 L 1724.0 100.5 Q 1722.0 101.5 1716.0 102.5 L 1681.0 96.5 L 1462.0 73.5 Q 1393.0 68.5 1393.0 55.5 Q 1393.0 50.5 1420.0 26.5 Q 1440.0 10.5 1454.0 9.5 Q 1469.0 8.5 1549.0 24.5 Q 1630.0 39.5 1685.0 43.5 L 1827.0 48.5 L 1890.0 48.5 Z" fill="lightgray"></path>
      </clipPath>
      <path clip-path="url(#make-me-a-hanzi-clip-16)" d="M 1399.0 55.5 L 1461.0 41.5 L 1660.0 68.5 L 1896.0 83.5 L 1934.0 83.5 L 1982.0 66.5 " fill="none" id="make-me-a-hanzi-animation-16" stroke-dasharray="718 1436" stroke-linecap="round"></path>

</g>
</svg>
